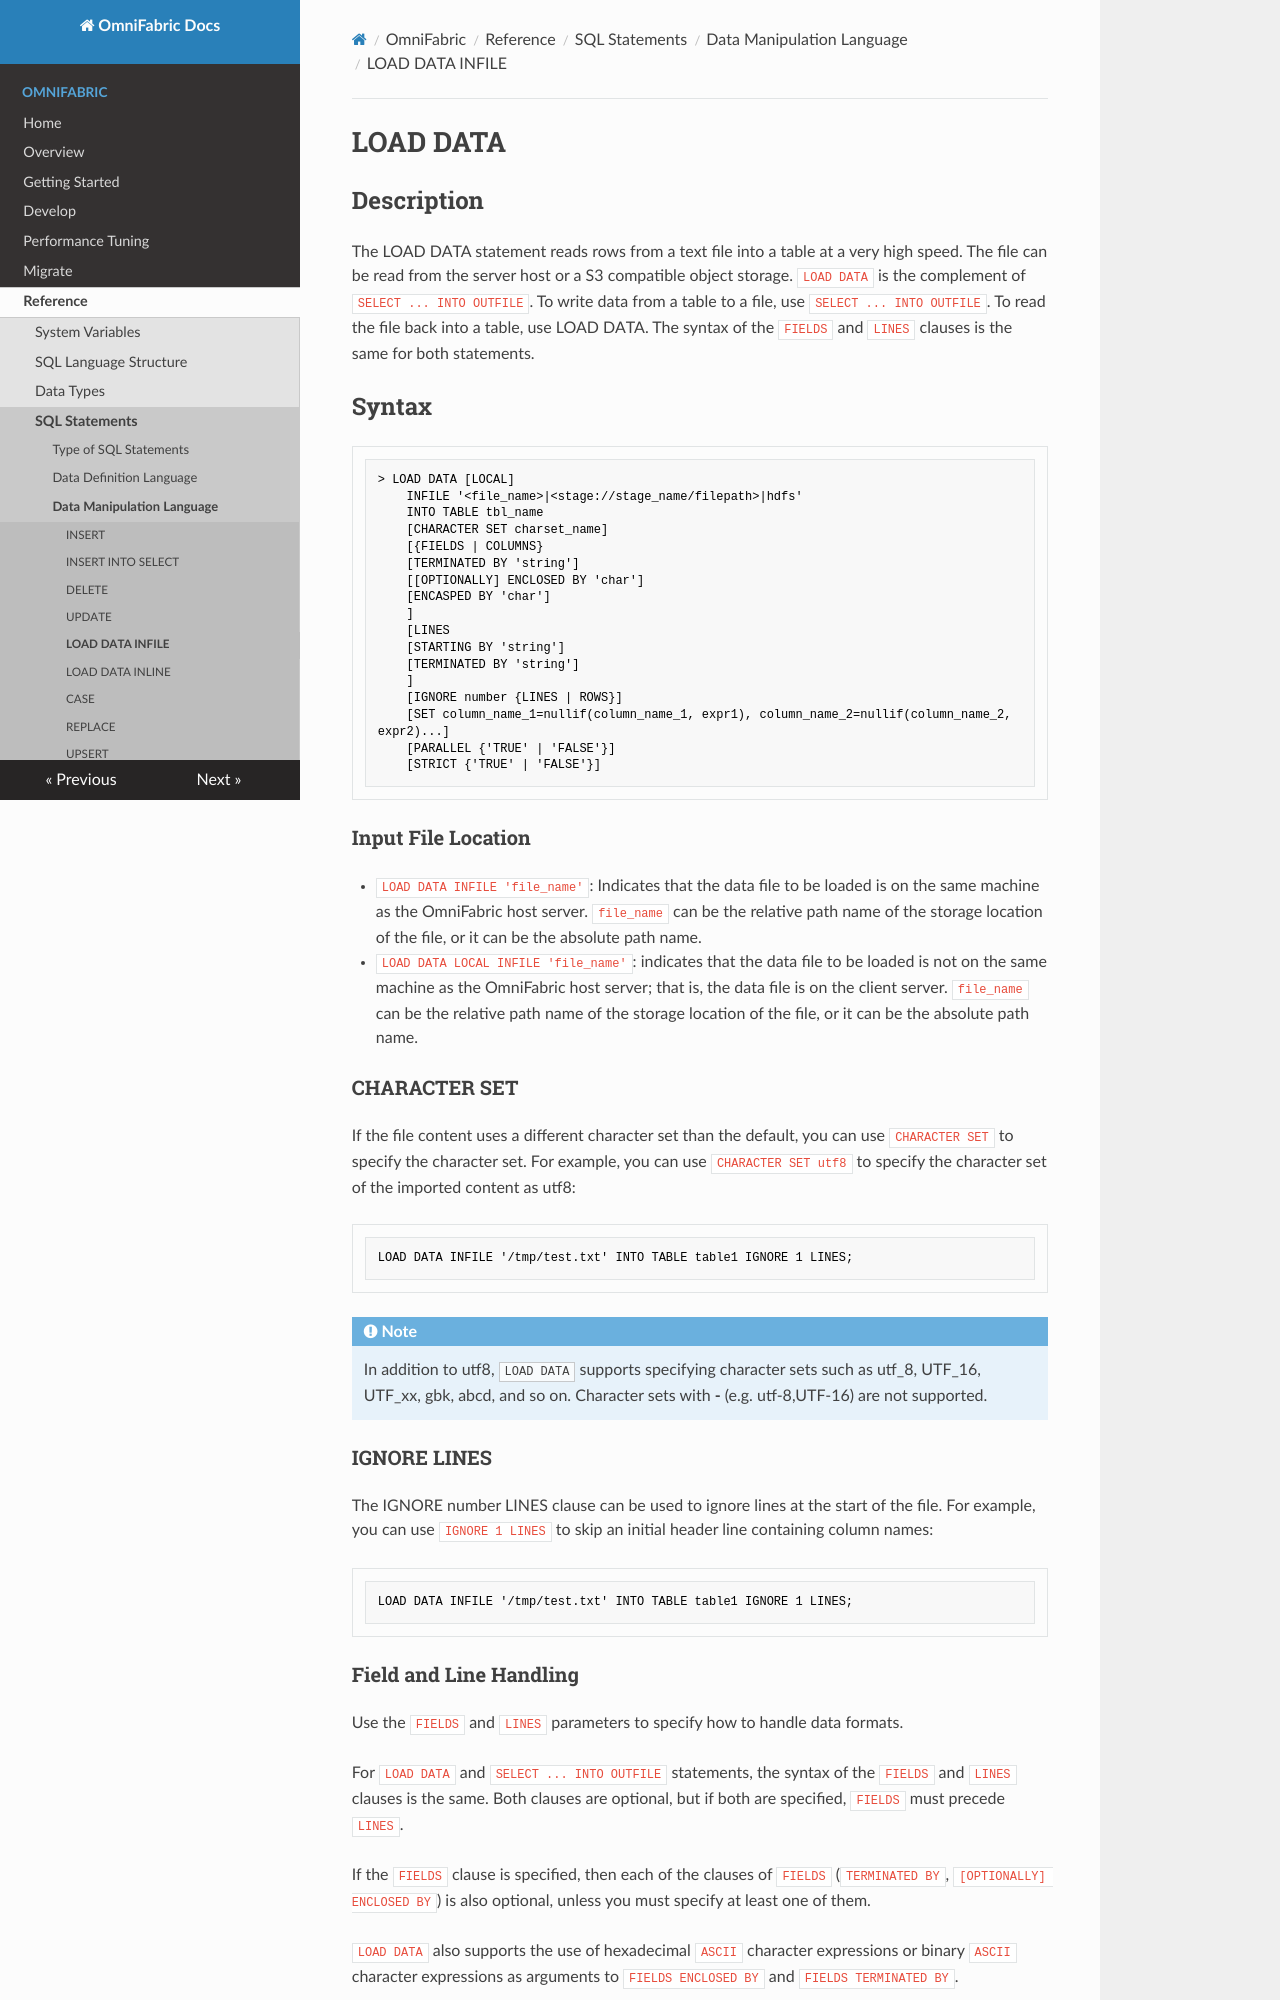

repository: cloudsigma/omnifabric-docs · page: OmniFabric/Reference/SQL-Reference/Data-Manipulation-Language/load-data-infile/index.html · generator: mkdocs

# **LOAD DATA**

## **Description**

The LOAD DATA statement reads rows from a text file into a table at a very high speed. The file can be read from the server host or a S3 compatible object storage. `LOAD DATA` is the complement of `SELECT ... INTO OUTFILE`. To write data from a table to a file, use `SELECT ... INTO OUTFILE`. To read the file back into a table, use LOAD DATA. The syntax of the `FIELDS` and `LINES` clauses is the same for both statements.

## **Syntax**

```
> LOAD DATA [LOCAL]
    INFILE '<file_name>|<stage://stage_name/filepath>|hdfs'
    INTO TABLE tbl_name
    [CHARACTER SET charset_name]
    [{FIELDS | COLUMNS}
    [TERMINATED BY 'string']
    [[OPTIONALLY] ENCLOSED BY 'char']
    [ENCASPED BY 'char']
    ]
    [LINES
    [STARTING BY 'string']
    [TERMINATED BY 'string']
    ]
    [IGNORE number {LINES | ROWS}]
    [SET column_name_1=nullif(column_name_1, expr1), column_name_2=nullif(column_name_2, expr2)...]
    [PARALLEL {'TRUE' | 'FALSE'}]
    [STRICT {'TRUE' | 'FALSE'}]
```

### Input File Location

- `LOAD DATA INFILE 'file_name'`: Indicates that the data file to be loaded is on the same machine as the OmniFabric host server. `file_name` can be the relative path name of the storage location of the file, or it can be the absolute path name.

- `LOAD DATA LOCAL INFILE 'file_name'`: indicates that the data file to be loaded is not on the same machine as the OmniFabric host server; that is, the data file is on the client server. `file_name` can be the relative path name of the storage location of the file, or it can be the absolute path name.

### CHARACTER SET

If the file content uses a different character set than the default, you can use `CHARACTER SET` to specify the character set. For example, you can use `CHARACTER SET utf8` to specify the character set of the imported content as utf8:

```sql
LOAD DATA INFILE '/tmp/test.txt' INTO TABLE table1 IGNORE 1 LINES;
```

!!! note
    In addition to utf8, `LOAD DATA` supports specifying character sets such as utf_8, UTF_16, UTF_xx, gbk, abcd, and so on. Character sets with **-** (e.g. utf-8,UTF-16) are not supported.

### IGNORE LINES

The IGNORE number LINES clause can be used to ignore lines at the start of the file. For example, you can use `IGNORE 1 LINES` to skip an initial header line containing column names:

```
LOAD DATA INFILE '/tmp/test.txt' INTO TABLE table1 IGNORE 1 LINES;
```
